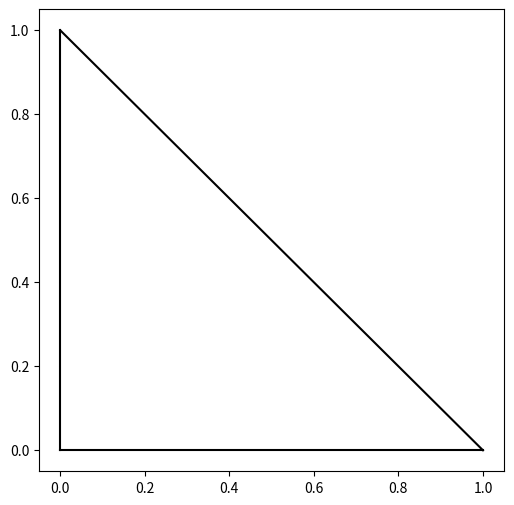

Generate this figure with matplotlib: (Note: this script raises an exception after producing the figure.)
#!/usr/bin/env python3

import matplotlib.pyplot as plt

def main():
    window = plt.figure(figsize=(6,6))
    window.add_subplot()
    plt.plot([0,1], [0,0], color='black')
    plt.plot([0,0], [0,1], color='black')
    plt.plot([0,1], [1,0], color='black')
    n = int(input())
    for _ in range(n*3):
        x, y = tuple(map(float, input().split()))
        plt.plot(x, y, marker='.', markersize=10, color='red')
    sx, sy = tuple(map(float, input().split()))
    plt.plot([0,sx], [0,sy], color='black')
    plt.show()

if __name__ == '__main__':
    main()
